The GitHub repository wahjj/hqyj contains a labelled image folder "dataset_peach" with 2 categories: half-ripe, ripe. Examples follow, each with its label.

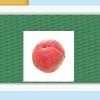
Label: ripe

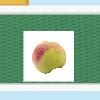
Label: half-ripe

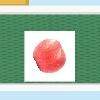
Label: ripe

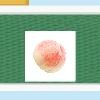
Label: half-ripe

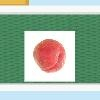
Label: ripe

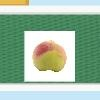
Label: half-ripe
